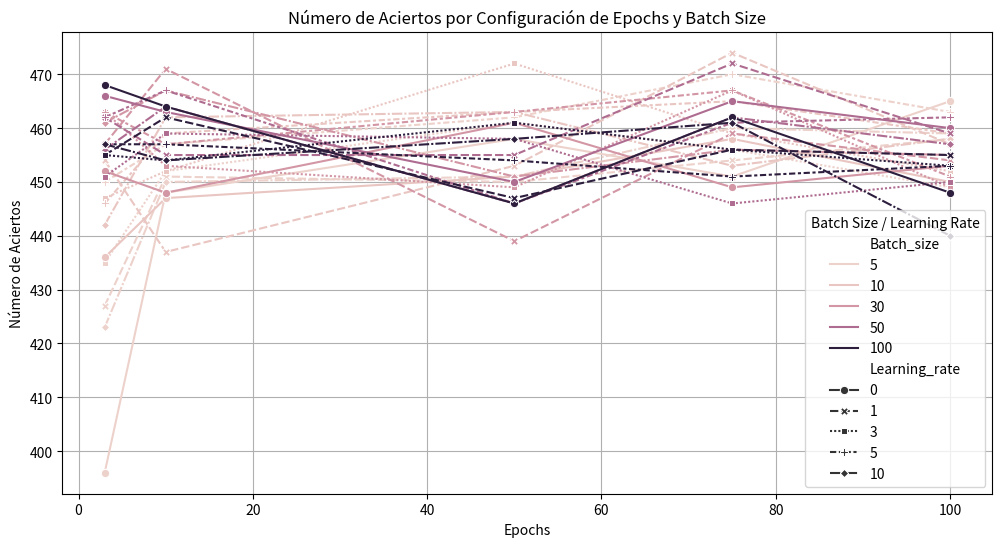
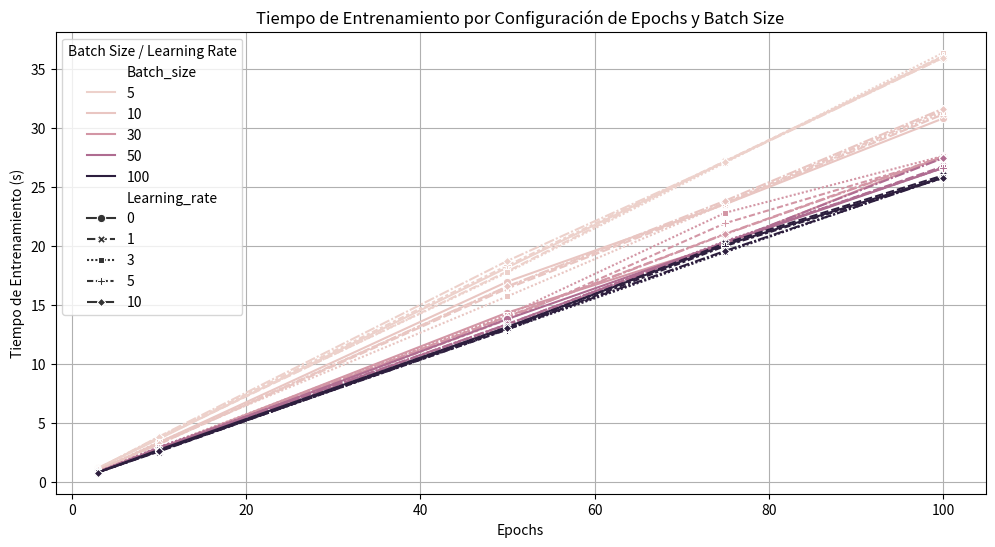
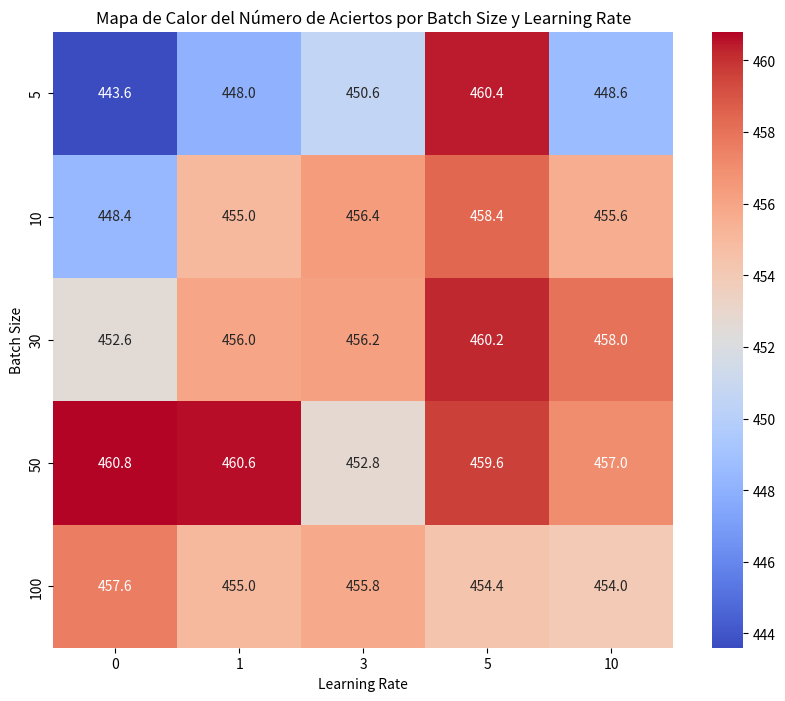
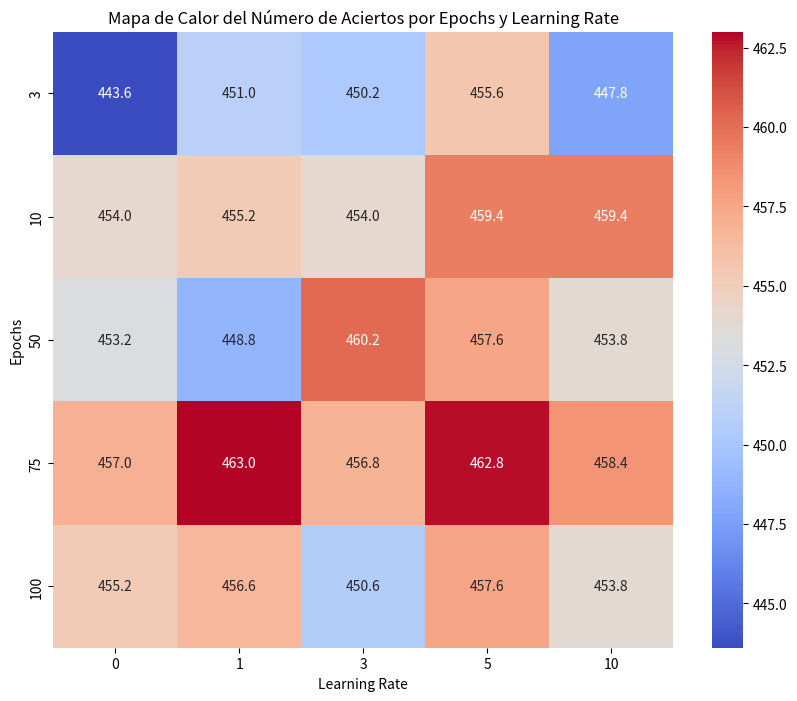

The matplotlib source for these figures, in order:
import pandas as pd
import matplotlib.pyplot as plt
import seaborn as sns

# 1. Define los datos
data = {
    'Prueba': range(1, 126),
    'Epochs': [3]*25 + [10]*25 + [50]*25 + [75]*25 + [100]*25,
    'Batch_size': [5, 5, 5, 5, 5, 10, 10, 10, 10, 10, 30, 30, 30, 30, 30, 50, 50, 50, 50, 50, 100, 100, 100, 100, 100]*5,
    'Learning_rate': [0, 1, 3, 5, 10]*25,
    "Numero_aciertos" : [
        396, 427, 435, 450, 423, 436, 454, 447, 446, 442,
        452, 457, 463, 463, 461, 466, 462, 451, 462, 456,
        468, 455, 455, 457, 457, 448, 451, 452, 457, 450,
        447, 437, 452, 459, 462, 448, 471, 453, 457, 467,
        463, 455, 459, 467, 464, 464, 462, 454, 457, 454,
        458, 450, 461, 462, 451, 451, 453, 472, 463, 463,
        461, 439, 449, 463, 451, 450, 455, 458, 446, 446,
        446, 447, 461, 454, 458, 451, 454, 456, 470, 460, 
        458, 474, 459, 465, 453, 449, 459, 467, 467, 456, 
        465, 472, 446, 461, 462, 462, 456, 456, 451, 461, 
        465, 458, 449, 463, 459, 450, 457, 452, 459, 458, 
        453, 454, 449, 451, 455, 460, 459, 450, 462, 457, 
        448, 455, 453, 453, 440         
        
    ],
    "Tiempo_entrenamiento" : [
    1.161558, 1.105185, 1.084552, 1.103158, 1.102206, 0.946802, 0.945989, 0.948944, 0.949104, 0.947344,
    0.841983, 0.833604, 0.828227, 0.820200, 0.811335, 0.816173, 0.791665, 0.811141, 0.804212, 0.801903,
    0.787527, 0.790750, 0.783713, 0.757837, 0.774337, 3.616960, 3.673541, 3.775292, 3.752603, 3.811705,
    3.318376, 3.184262, 3.369135, 3.255012, 3.174258, 2.795057, 2.813537, 2.889976, 2.769258, 2.753252,
    2.751127, 2.802753, 2.932885, 2.805440, 2.891866, 2.699833, 2.548517, 2.584536, 2.617924, 2.597605,
    18.162524, 17.824339, 17.733807, 18.321767, 18.711164, 16.951931, 16.378193, 15.709582, 16.516111, 16.559790,
    14.331164, 14.006113, 14.144218, 13.740855, 13.956988, 13.785002, 13.346759, 13.292258, 13.110978, 13.354430,
    13.111626, 13.016701, 12.914975, 12.890882, 12.994179, 27.128303, 27.169071, 27.043891, 27.179219, 27.107410,
    23.513930, 23.557219, 23.573866, 23.642718, 23.814870, 20.167880, 21.013597, 22.792641, 21.906806, 20.973898,
    20.253844, 20.287348, 20.395098, 20.340238, 20.246347, 20.072329, 20.211179, 19.451769, 19.976991, 19.561578,
    36.042694, 35.941928, 36.351300, 36.087604, 35.923386, 30.791343, 31.131600, 31.293630, 31.471428, 31.622892,
    27.576940, 27.578481, 27.599616, 27.401629, 27.509842, 26.592357, 26.724214, 26.627380, 26.591581, 27.426625,
    25.791643, 25.956863, 25.845157, 25.733057, 25.765876
    ]
}

df = pd.DataFrame(data)

# 2. Gráfica de Número de Aciertos por Configuración de Epochs
plt.figure(figsize=(12, 6))
sns.lineplot(data=df, x="Epochs", y="Numero_aciertos", hue="Batch_size", style="Learning_rate", markers=True)
plt.title("Número de Aciertos por Configuración de Epochs y Batch Size")
plt.xlabel("Epochs")
plt.ylabel("Número de Aciertos")
plt.legend(title="Batch Size / Learning Rate")
plt.grid()
plt.show()

# 3. Gráfica de Tiempo de Entrenamiento por Configuración de Epochs
plt.figure(figsize=(12, 6))
sns.lineplot(data=df, x="Epochs", y="Tiempo_entrenamiento", hue="Batch_size", style="Learning_rate", markers=True)
plt.title("Tiempo de Entrenamiento por Configuración de Epochs y Batch Size")
plt.xlabel("Epochs")
plt.ylabel("Tiempo de Entrenamiento (s)")
plt.legend(title="Batch Size / Learning Rate")
plt.grid()
plt.show()

# 4. Mapa de Calor de Número de Aciertos por Batch Size y Learning Rate
pivot_aciertos = df.pivot_table(values="Numero_aciertos", index="Batch_size", columns="Learning_rate", aggfunc="mean")
plt.figure(figsize=(10, 8))
sns.heatmap(pivot_aciertos, annot=True, fmt=".1f", cmap="coolwarm")
plt.title("Mapa de Calor del Número de Aciertos por Batch Size y Learning Rate")
plt.xlabel("Learning Rate")
plt.ylabel("Batch Size")
plt.show()

# 5. Nueva Gráfica: Mapa de Calor de Número de Aciertos por Epochs y Learning Rate
pivot_aciertos_epoch_lr = df.pivot_table(values="Numero_aciertos", index="Epochs", columns="Learning_rate", aggfunc="mean")
plt.figure(figsize=(10, 8))
sns.heatmap(pivot_aciertos_epoch_lr, annot=True, fmt=".1f", cmap="coolwarm")
plt.title("Mapa de Calor del Número de Aciertos por Epochs y Learning Rate")
plt.xlabel("Learning Rate")
plt.ylabel("Epochs")
plt.show()

